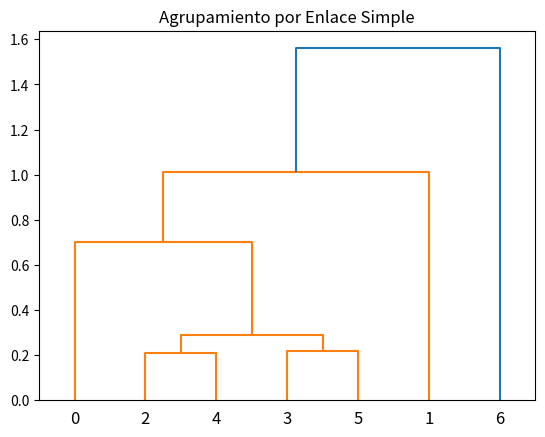
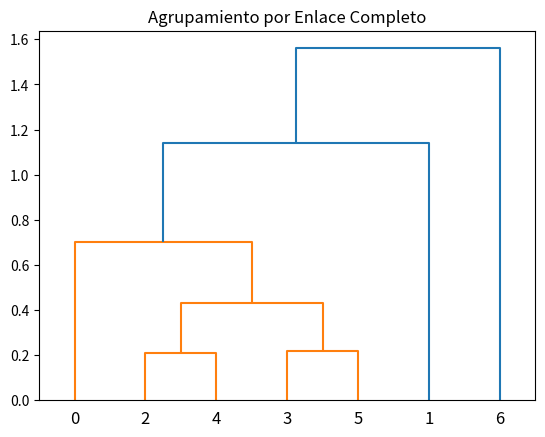
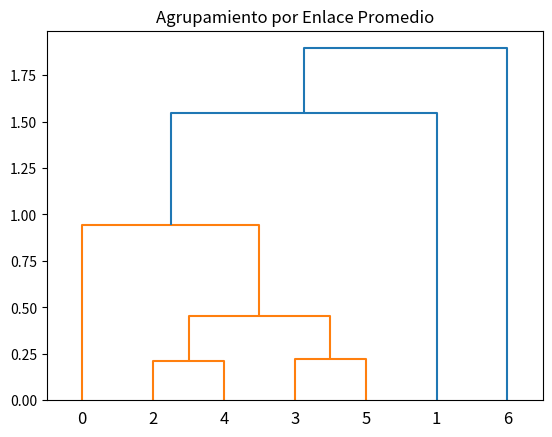

Write the Python code that produced these figures, in order.
import numpy as np
import matplotlib.pyplot as plt
from scipy.cluster.hierarchy import dendrogram

def single_linkage_clustering(dist_matrix):
    n = len(dist_matrix)
    clusters = [[i] for i in range(n)]
    history = []
    k = 1
    file = open("result.txt", "w")
    file.write("-------Estrategia de distancia mínima-------\n")
    while len(clusters) > 1:
        min_dist = np.inf
        merge_indices = ()

        for i in range(len(clusters)):
            for j in range(i+1, len(clusters)):
                for idx1 in clusters[i]:
                    for idx2 in clusters[j]:
                        if dist_matrix[idx1, idx2] < min_dist:
                            min_dist = dist_matrix[idx1, idx2]
                            merge_indices = (i, j)

        merged_cluster = clusters[merge_indices[0]] + clusters[merge_indices[1]]
        history.append((clusters[merge_indices[0]], clusters[merge_indices[1]], min_dist))
        del clusters[merge_indices[1]]
        clusters[merge_indices[0]] = merged_cluster

        for i in range(n):
            if i != merge_indices[0]:
                for idx in merged_cluster:
                    dist_matrix[i, idx] = min(
                        dist_matrix[i, idx], dist_matrix[i, clusters[merge_indices[0]][0]])
                dist_matrix[idx, i] = dist_matrix[i, idx]

        file.write(f"Paso {k}\n")
        file.write(f"Unión de clusters {merge_indices} (Distancia: {min_dist})\n")
        file.write(f"Clusters actuales: {clusters}\n")
        file.write("Matriz de distancia actualizada\n")
        for i in range(len(dist_matrix)):
            for j in range(len(dist_matrix)):
                file.write(f"{dist_matrix[i][j]} \t")
            file.write("\n")
        file.write("\n")
        k += 1
    file.close()

    return clusters[0], history

def complete_linkage_clustering(dist_matrix):
    n = len(dist_matrix)
    clusters = [[i] for i in range(n)]
    history = []
    k = 1
    file = open("result.txt", "a")
    file.write("\n")
    file.write("-------Estrategia de similitud máxima-------\n")
    while len(clusters) > 1:
        min_dist = np.inf
        merge_indices = ()

        for i in range(len(clusters)):
            for j in range(i+1, len(clusters)):
                for idx1 in clusters[i]:
                    for idx2 in clusters[j]:
                        if dist_matrix[idx1, idx2] < min_dist:
                            min_dist = dist_matrix[idx1, idx2]
                            merge_indices = (i, j)

        merged_cluster = clusters[merge_indices[0]] + clusters[merge_indices[1]]
        history.append((clusters[merge_indices[0]], clusters[merge_indices[1]], min_dist))
        del clusters[merge_indices[1]]
        clusters[merge_indices[0]] = merged_cluster

        for i in range(n):
            if i != merge_indices[0]:
                for idx in merged_cluster:
                    dist_matrix[i, idx] = max(
                        dist_matrix[i, idx], dist_matrix[i, clusters[merge_indices[0]][0]])
                dist_matrix[idx, i] = dist_matrix[i, idx]

        file.write(f"Paso {k}\n")
        file.write(f"Unión de clusters {merge_indices} (Distancia: {min_dist})\n")
        file.write(f"Clusters actuales: {clusters}\n")
        file.write("Matriz de distancia actualizada\n")
        for i in range(len(dist_matrix)):
            for j in range(len(dist_matrix)):
                file.write(f"{dist_matrix[i][j]} \t")
            file.write("\n")
        file.write("\n")
        k += 1
    file.close()

    return clusters[0], history

def average_linkage_clustering(dist_matrix):
    n = len(dist_matrix)
    clusters = [[i] for i in range(n)]
    history = []
    k = 0
    file = open("result.txt", "a")
    file.write("\n")
    file.write("-------Estrategia de distancia media-------\n")
    while len(clusters) > 1:
        avg_dist = np.inf
        merge_indices = ()

        for i in range(len(clusters)):
            for j in range(i+1, len(clusters)):
                dists = [dist_matrix[idx1, idx2] for idx1 in clusters[i] for idx2 in clusters[j]]
                avg_dist_ij = sum(dists) / len(dists)
                if avg_dist_ij < avg_dist:
                    avg_dist = avg_dist_ij
                    merge_indices = (i, j)

        merged_cluster = clusters[merge_indices[0]] + clusters[merge_indices[1]]
        history.append((clusters[merge_indices[0]], clusters[merge_indices[1]], avg_dist))
        del clusters[merge_indices[1]]
        clusters[merge_indices[0]] = merged_cluster

        for i in range(n):
            if i != merge_indices[0]:
                dists = [dist_matrix[i, idx] for idx in merged_cluster]
                avg_dist_new = sum(dists) / len(dists)
                for idx in merged_cluster:
                    dist_matrix[i, idx] = avg_dist_new
                dist_matrix[idx, i] = avg_dist_new

        file.write(f"Paso {k}\n")
        file.write(f"Unión de clusters {merge_indices} (Distancia: {avg_dist})\n")
        file.write(f"Clusters actuales: {clusters}\n")
        file.write("Matriz de distancia actualizada\n")
        for i in range(len(dist_matrix)):
            for j in range(len(dist_matrix)):
                file.write(f"{round(dist_matrix[i][j], 2)} \t")
            file.write("\n")
        file.write("\n")
        k += 1
    file.close()

    return clusters[0], history

distance_matrix = np.array([
    [0, 2.15, 0.7, 1.07, 0.85, 1.16, 1.56],
    [2.15, 0, 1.53, 1.14, 1.38, 1.01, 2.83],
    [0.7, 1.53, 0, 0.43, 0.21, 0.55, 1.86],
    [1.07, 1.14, 0.43, 0, 0.29, 0.22, 2.04],
    [0.85, 1.38, 0.21, 0.29, 0, 0.41, 2.02],
    [1.16, 1.01, 0.55, 0.22, 0.41, 0, 2.05],
    [1.56, 2.83, 1.86, 2.04, 2.02, 2.05, 0]
])

def plot_dendrogram(history, title, fig_name):
    Z = []
    cluster_map = {i: i for i in range(len(history) + 1)}
    next_cluster_id = len(history) + 1

    for cluster1, cluster2, dist in history:
        new_cluster = next_cluster_id
        next_cluster_id += 1

        c1_id = cluster_map[cluster1[0]]
        c2_id = cluster_map[cluster2[0]]

        Z.append([c1_id, c2_id, dist, len(cluster1) + len(cluster2)])
        for idx in cluster1 + cluster2:
            cluster_map[idx] = new_cluster

    Z = np.array(Z)
    dendrogram(Z)
    plt.title(title)
    plt.savefig(fig_name)
    plt.show()

_, history = single_linkage_clustering(distance_matrix.copy())
plot_dendrogram(history, "Agrupamiento por Enlace Simple", "Distancia_minima2")

_, history = complete_linkage_clustering(distance_matrix.copy())
plot_dendrogram(history, "Agrupamiento por Enlace Completo", "Similitud_maxima2")

_, history = average_linkage_clustering(distance_matrix.copy())
plot_dendrogram(history, "Agrupamiento por Enlace Promedio", "Distancia_promedio2")
